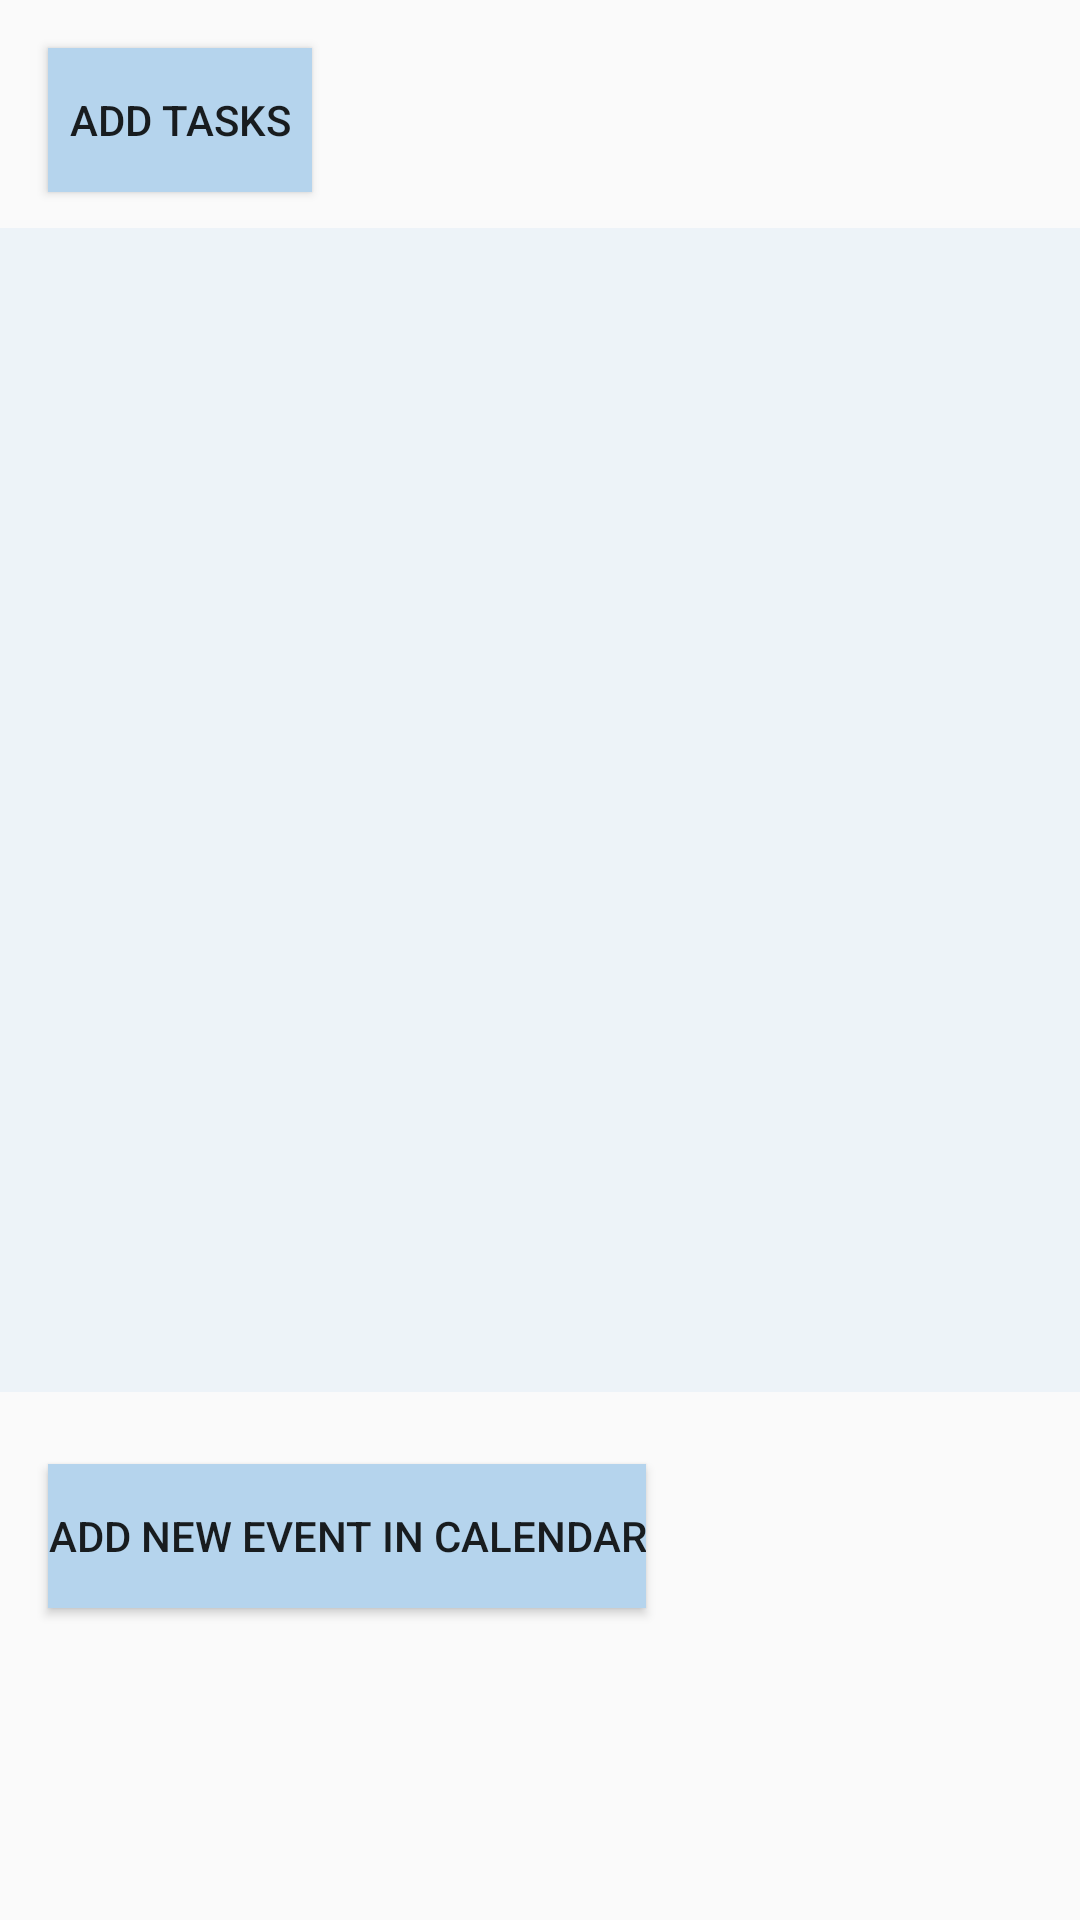

Layout XML and referenced resources for this Android screen:
<!-- AndroidManifest.xml: application theme Theme.STB -->
<!-- res/layout/activity_tasks.xml -->
<?xml version="1.0" encoding="utf-8"?>

<androidx.constraintlayout.widget.ConstraintLayout xmlns:android="http://schemas.android.com/apk/res/android"
    xmlns:app="http://schemas.android.com/apk/res-auto"
    xmlns:tools="http://schemas.android.com/tools"
    android:layout_width="match_parent"
    android:layout_height="match_parent">

    <ListView
        android:id="@+id/list_view"
        android:layout_width="408dp"
        android:layout_height="388dp"
        android:layout_marginTop="76dp"
        android:background="#31B5D4ED"
        android:choiceMode="singleChoice"
        android:clickable="true"
        app:layout_constraintStart_toStartOf="parent"
        app:layout_constraintTop_toTopOf="parent" />

    <Button
        android:id="@+id/button2"
        android:layout_width="wrap_content"
        android:layout_height="wrap_content"
        android:layout_marginStart="16dp"
        android:layout_marginTop="488dp"
        android:background="@color/ButtonColor"
        android:onClick="action_insert_calendar"
        android:text="@string/add_new_event"
        app:layout_constraintStart_toStartOf="parent"
        app:layout_constraintTop_toTopOf="parent" />

    <Button
        android:id="@+id/button"
        android:layout_width="wrap_content"
        android:layout_height="wrap_content"
        android:layout_marginStart="16dp"
        android:layout_marginTop="16dp"
        android:background="@color/ButtonColor"
        android:onClick="action_insert"
        android:text="@string/add_new"
        app:layout_constraintStart_toStartOf="parent"
        app:layout_constraintTop_toTopOf="parent" />

</androidx.constraintlayout.widget.ConstraintLayout>
<!-- resources referenced by this layout -->
<resources>
  <color name="ButtonColor">#B5D4ED</color>
  <string name="add_new">Add Tasks</string>
  <string name="add_new_event">Add New Event In Calendar</string>
  <style name="Theme.STB" parent="Theme.AppCompat.Light.NoActionBar">
          
          <item name="colorPrimary">@color/purple_500</item>
          <item name="colorPrimaryDark">@color/purple_700</item>
          <item name="colorAccent">@color/teal_200</item>
          
      </style>
  <color name="purple_500">#FF6200EE</color>
  <color name="purple_700">#FF3700B3</color>
  <color name="teal_200">#FF03DAC5</color>
</resources>
